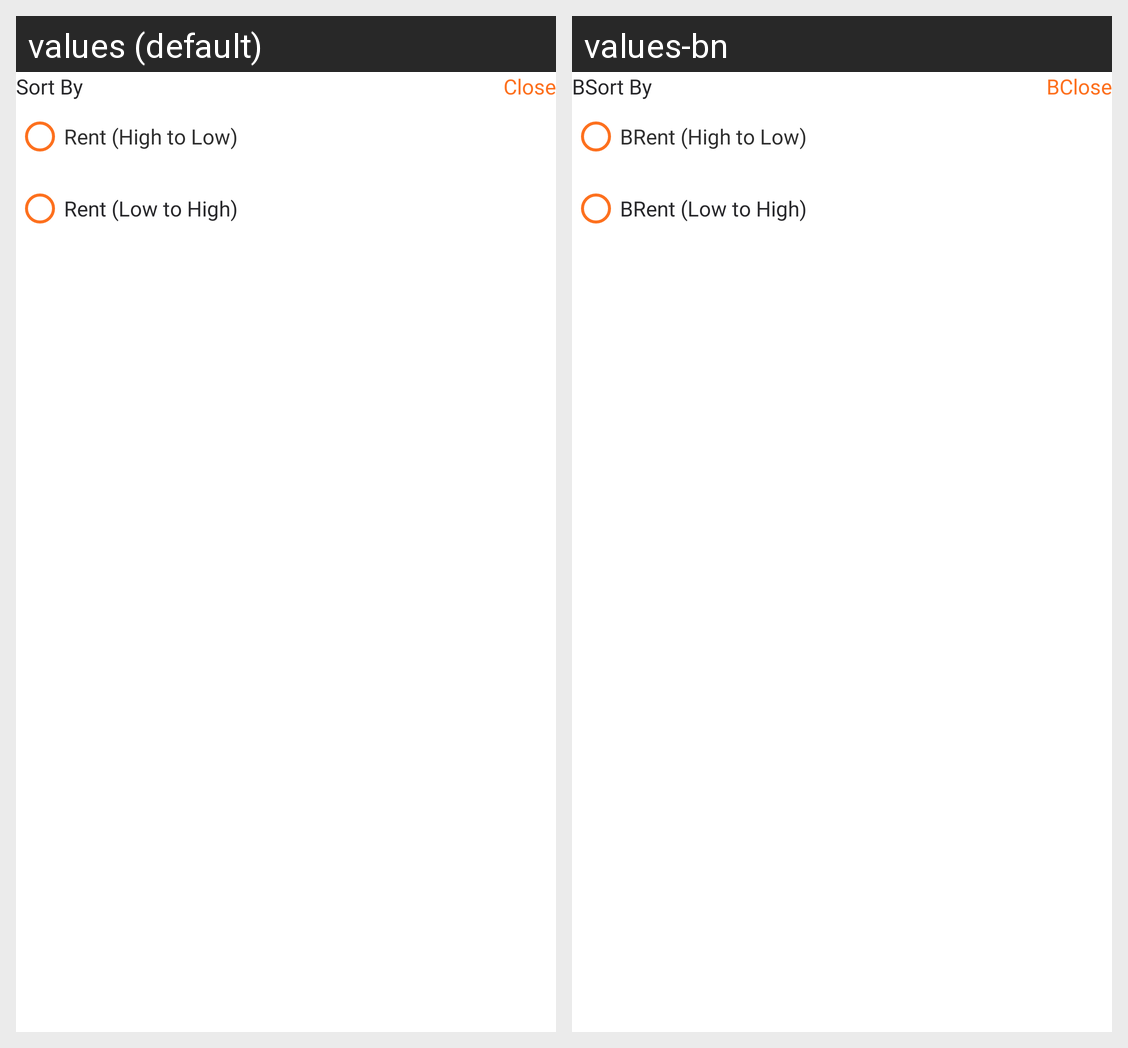

The same Android screen rendered under two of its app's locales, left to right. List the strings drawn on it with the default value and each locale's translation.
Android screen res/layout/bottomsheet_property_sortby.xml rendered under 2 locales, left to right: values (default), values-bn. Device: Nexus 5 (rendered at 1080×1920; each locale shown at half size, 540×960, under a caption strip naming it); theme Theme.Intercom.
Strings drawn on this screen, with the default value and each locale's value (text and hints the layout hard-codes, and strings that could not be matched under every locale, appear in the picture but are not listed):

sort_by
  values: Sort By
  values-bn: BSort By

close
  values: Close
  values-bn: BClose

rent_high_to_low
  values: Rent (High to Low)
  values-bn: BRent (High to Low)

rent_low_to_high
  values: Rent (Low to High)
  values-bn: BRent (Low to High)
